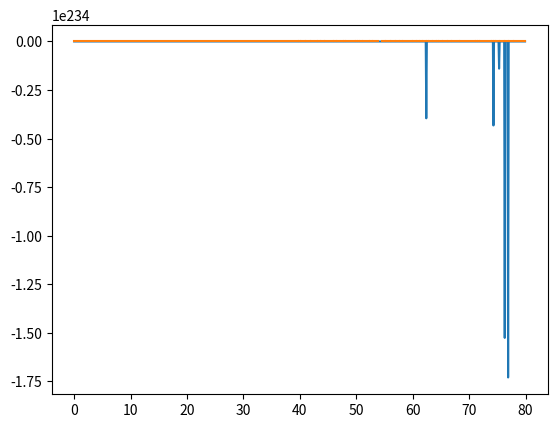

Source code (Python):
import numpy as np
import matplotlib.pyplot as plt
import math

bubble_speed = 3.6  #in cms
water_height = 7    #in cm
time_to_top =  water_height/bubble_speed
total_gas = 90     #in cm^3
dissolving_rate = 20    #time to dissolve in s
gas_per_second = total_gas/dissolving_rate
gas_leaving_per_second = gas_per_second*0.75
t = np.arange(0., 80., 0.1)
res=0.1
air_volume = np.empty(len(t))


step = 0
maximum = 0 
air_volume[0]=0
for i in t:
    if t[step]<time_to_top:
        air_volume[step] = air_volume[step-1] + gas_per_second*res
        step += 1
    elif t[step] >= time_to_top:
        if t[step] < dissolving_rate:
            air_volume[step]=air_volume[step-1] + gas_per_second*res
            air_volume[step]= air_volume[step] - gas_leaving_per_second*res
            step += 1
        else:
                toset = air_volume[step-1] - gas_leaving_per_second*res
                if toset < 1:
                    break
                else:
                    air_volume[step] = toset
                    step += 1



water_volume = 2000  #cm3
Fa = air_volume/water_volume

V = 1470/(np.sqrt(1+(1.49*10000*Fa)))

f=V/(4*(12*0.01))


#start of in vino veritas model
H=13.8     #height in cm
pg=2.5      #glass density gcm3
a=0.5     #thickness
y=6*np.power(10,11)     #youngs modulus dyn/cm2
pl=1        #water density
R=3.25          #glass radius density
Hw=6         #height of water cm

def get_harmonic(m,n,hl):
    f=(1/(12*math.pi))*np.sqrt((3*y)/pg)*(a/(R**2))*np.sqrt(((((n**2)-1)**2)+(((m*R)/H)**4) )/(1+(1/(n**2))))
    
    fl= f/(np.sqrt(((1+(((a*pl*R)/(5*pg*a))*(hl/H)**4)))))

    return fl


for j in air_volume:
    print(j)


plt.plot(t,Fa)
plt.plot(t,f)
#plt.plot(t,air_volume)
plt.show()

print(get_harmonic(1,2,Hw))


